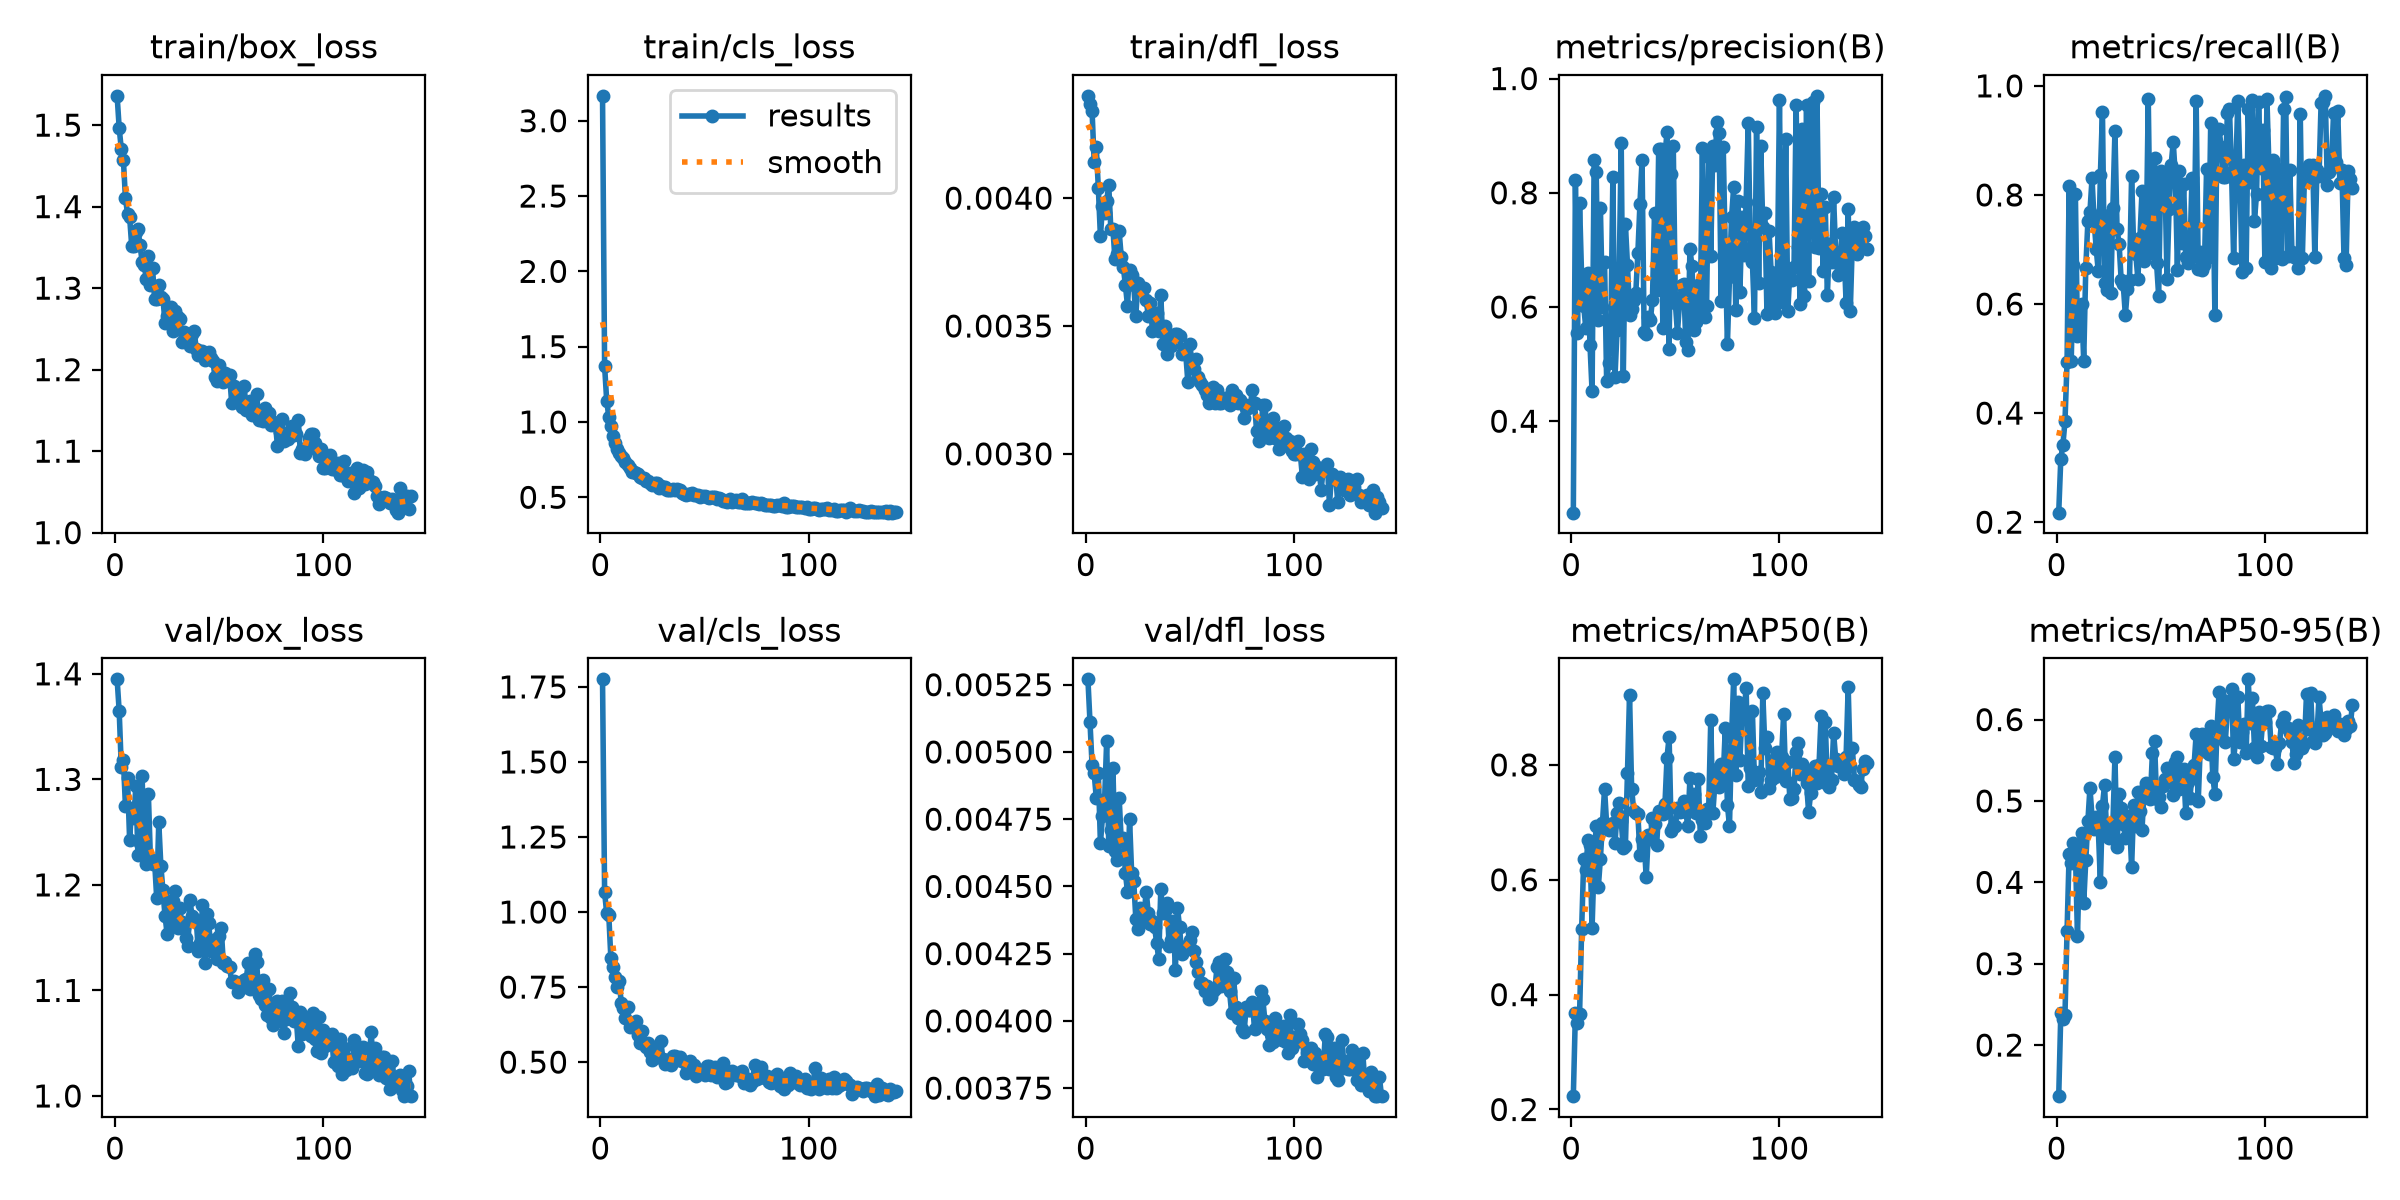

The file beside this chart, header and first rows:
epoch, time, train/box_loss, train/cls_loss, train/dfl_loss, metrics/precision(B), metrics/recall(B), metrics/mAP50(B), metrics/mAP50-95(B), val/box_loss, val/cls_loss, val/dfl_loss, lr/pg0, lr/pg1, lr/pg2
1, 99.71, 1.536, 3.165, 0.0044, 0.2399, 0.2174, 0.2232, 0.1372, 1.395, 1.775, 0.00527, 0.0004123, 0.0004123, 0.0004123
2, 139.5, 1.496, 1.371, 0.00437, 0.8217, 0.3166, 0.3684, 0.2389, 1.364, 1.067, 0.00511, 0.0008273, 0.0008273, 0.0008273
3, 176.5, 1.471, 1.142, 0.00434, 0.5546, 0.3416, 0.3499, 0.2316, 1.312, 0.9957, 0.00495, 0.001241, 0.001241, 0.001241
4, 212.3, 1.458, 1.035, 0.00414, 0.7819, 0.3848, 0.3657, 0.2368, 1.319, 0.9909, 0.00492, 0.001243, 0.001243, 0.001243
5, 247.2, 1.41, 0.9757, 0.0042, 0.6504, 0.4933, 0.5136, 0.34, 1.274, 0.8473, 0.00483, 0.00124, 0.00124, 0.00124
6, 281.2, 1.391, 0.9058, 0.00404, 0.6012, 0.8161, 0.636, 0.4352, 1.301, 0.816, 0.00492, 0.001238, 0.001238, 0.001238
7, 315.3, 1.387, 0.8589, 0.00385, 0.5626, 0.4952, 0.6164, 0.4241, 1.243, 0.7828, 0.00466, 0.001235, 0.001235, 0.001235
8, 348.7, 1.352, 0.8207, 0.00397, 0.6593, 0.6707, 0.6685, 0.4482, 1.273, 0.7498, 0.00476, 0.001233, 0.001233, 0.001233
9, 383.5, 1.352, 0.7932, 0.00394, 0.534, 0.8014, 0.6607, 0.4387, 1.263, 0.7697, 0.00482, 0.00123, 0.00123, 0.00123
10, 421.9, 1.369, 0.7734, 0.00399, 0.4529, 0.541, 0.5155, 0.3345, 1.293, 0.6976, 0.00504, 0.001228, 0.001228, 0.001228
11, 461.2, 1.373, 0.7583, 0.00405, 0.8578, 0.5969, 0.6333, 0.4288, 1.228, 0.6816, 0.00465, 0.001225, 0.001225, 0.001225
12, 499.4, 1.353, 0.7372, 0.00388, 0.8357, 0.5996, 0.6941, 0.4612, 1.24, 0.6483, 0.00471, 0.001223, 0.001223, 0.001223
13, 539, 1.333, 0.7126, 0.00388, 0.5765, 0.4958, 0.5869, 0.3743, 1.303, 0.6827, 0.00494, 0.00122, 0.00122, 0.00122
14, 577.9, 1.329, 0.6939, 0.00376, 0.7742, 0.6669, 0.6367, 0.4271, 1.231, 0.6168, 0.00463, 0.001218, 0.001218, 0.001218
15, 615.9, 1.311, 0.6686, 0.00378, 0.5999, 0.7514, 0.6996, 0.4749, 1.219, 0.6258, 0.0046, 0.001215, 0.001215, 0.001215
16, 654, 1.34, 0.6669, 0.00387, 0.6782, 0.7696, 0.7583, 0.5163, 1.287, 0.6317, 0.00483, 0.001213, 0.001213, 0.001213
17, 690.1, 1.304, 0.663, 0.00377, 0.47, 0.8303, 0.6966, 0.4801, 1.225, 0.638, 0.00467, 0.00121, 0.00121, 0.00121
18, 725.7, 1.325, 0.6545, 0.00373, 0.5023, 0.7517, 0.6871, 0.4653, 1.22, 0.5898, 0.00468, 0.001208, 0.001208, 0.001208
19, 766.5, 1.287, 0.6314, 0.00366, 0.5562, 0.7015, 0.6917, 0.4797, 1.222, 0.5646, 0.00455, 0.001205, 0.001205, 0.001205
20, 808.3, 1.286, 0.6271, 0.00358, 0.8281, 0.6598, 0.6981, 0.4665, 1.188, 0.6046, 0.00448, 0.001203, 0.001203, 0.001203
21, 848.3, 1.303, 0.6261, 0.00372, 0.4771, 0.8367, 0.6636, 0.3999, 1.259, 0.564, 0.00475, 0.0012, 0.0012, 0.0012
22, 885.7, 1.289, 0.6097, 0.0037, 0.5589, 0.9527, 0.7167, 0.4941, 1.218, 0.5519, 0.00455, 0.001198, 0.001198, 0.001198
23, 924.8, 1.287, 0.6104, 0.00366, 0.6551, 0.638, 0.7334, 0.5197, 1.195, 0.5641, 0.00452, 0.001196, 0.001196, 0.001196
24, 960.2, 1.258, 0.5922, 0.00354, 0.8866, 0.6262, 0.7015, 0.4617, 1.171, 0.533, 0.00438, 0.001193, 0.001193, 0.001193
25, 997, 1.266, 0.5807, 0.00367, 0.48, 0.7623, 0.6552, 0.4547, 1.154, 0.508, 0.00434, 0.001191, 0.001191, 0.001191
26, 1035, 1.273, 0.5918, 0.00365, 0.7454, 0.6204, 0.6583, 0.4587, 1.184, 0.5508, 0.00442, 0.001188, 0.001188, 0.001188
27, 1071, 1.277, 0.5916, 0.00365, 0.6744, 0.7765, 0.7856, 0.4707, 1.162, 0.5272, 0.00438, 0.001186, 0.001186, 0.001186
28, 1106, 1.248, 0.5641, 0.00365, 0.5858, 0.917, 0.9223, 0.5538, 1.185, 0.5173, 0.0044, 0.001183, 0.001183, 0.001183
29, 1142, 1.272, 0.5724, 0.0036, 0.5971, 0.7377, 0.7589, 0.4436, 1.194, 0.5701, 0.00448, 0.001181, 0.001181, 0.001181
30, 1177, 1.265, 0.562, 0.00354, 0.6121, 0.7097, 0.7202, 0.508, 1.159, 0.5103, 0.0044, 0.001178, 0.001178, 0.001178
31, 1356, 1.262, 0.5712, 0.00359, 0.6246, 0.6434, 0.7155, 0.4915, 1.178, 0.4939, 0.00436, 0.001176, 0.001176, 0.001176
32, 1397, 1.234, 0.5516, 0.00348, 0.6945, 0.6358, 0.7142, 0.472, 1.165, 0.5083, 0.00437, 0.001173, 0.001173, 0.001173
33, 1438, 1.246, 0.547, 0.00353, 0.7812, 0.5793, 0.6429, 0.4548, 1.159, 0.4983, 0.00435, 0.001171, 0.001171, 0.001171
34, 1475, 1.235, 0.5481, 0.00355, 0.8567, 0.6278, 0.6713, 0.4815, 1.15, 0.4911, 0.00429, 0.001168, 0.001168, 0.001168
35, 1524, 1.238, 0.552, 0.00348, 0.5571, 0.6444, 0.668, 0.4774, 1.142, 0.5194, 0.00423, 0.001166, 0.001166, 0.001166
36, 1569, 1.228, 0.5482, 0.00362, 0.553, 0.8354, 0.6039, 0.4184, 1.185, 0.5195, 0.00449, 0.001163, 0.001163, 0.001163
37, 1615, 1.243, 0.5555, 0.00343, 0.5817, 0.7023, 0.678, 0.4952, 1.17, 0.5063, 0.0044, 0.001161, 0.001161, 0.001161
38, 1663, 1.247, 0.5497, 0.0035, 0.5774, 0.6923, 0.6718, 0.4695, 1.168, 0.5161, 0.00441, 0.001158, 0.001158, 0.001158
39, 1704, 1.226, 0.5287, 0.00339, 0.6131, 0.6464, 0.7081, 0.5107, 1.167, 0.5044, 0.00444, 0.001156, 0.001156, 0.001156
40, 1749, 1.219, 0.5245, 0.00345, 0.7654, 0.7214, 0.6966, 0.4876, 1.137, 0.4994, 0.00428, 0.001153, 0.001153, 0.001153
41, 1797, 1.223, 0.5172, 0.00342, 0.6294, 0.8072, 0.6602, 0.4645, 1.144, 0.4635, 0.0043, 0.001151, 0.001151, 0.001151
42, 1842, 1.223, 0.5233, 0.00346, 0.8766, 0.6794, 0.7205, 0.5138, 1.181, 0.4797, 0.00437, 0.001149, 0.001149, 0.001149
43, 1888, 1.211, 0.5227, 0.00347, 0.8771, 0.7058, 0.7181, 0.5224, 1.126, 0.5025, 0.00419, 0.001146, 0.001146, 0.001146
44, 1933, 1.221, 0.5268, 0.00347, 0.5628, 0.9762, 0.7153, 0.5099, 1.173, 0.4898, 0.00442, 0.001144, 0.001144, 0.001144
45, 1979, 1.221, 0.5148, 0.00346, 0.8655, 0.6927, 0.7313, 0.503, 1.164, 0.4891, 0.00435, 0.001141, 0.001141, 0.001141
46, 2024, 1.215, 0.5151, 0.00339, 0.906, 0.6973, 0.8128, 0.5591, 1.138, 0.4536, 0.00425, 0.001139, 0.001139, 0.001139
47, 2069, 1.211, 0.5145, 0.00341, 0.5266, 0.8684, 0.8489, 0.5731, 1.148, 0.468, 0.00427, 0.001136, 0.001136, 0.001136
48, 2112, 1.191, 0.4994, 0.00339, 0.8333, 0.6745, 0.6858, 0.5028, 1.148, 0.4734, 0.00428, 0.001134, 0.001134, 0.001134
49, 2155, 1.186, 0.5115, 0.00328, 0.8821, 0.6147, 0.6919, 0.5049, 1.129, 0.4712, 0.00427, 0.001131, 0.001131, 0.001131
50, 2197, 1.205, 0.5079, 0.00343, 0.607, 0.8433, 0.6929, 0.493, 1.151, 0.4562, 0.0043, 0.001129, 0.001129, 0.001129
51, 2240, 1.197, 0.4991, 0.00334, 0.5546, 0.8283, 0.7241, 0.5186, 1.159, 0.4876, 0.00433, 0.001126, 0.001126, 0.001126
52, 2282, 1.185, 0.4973, 0.00333, 0.6084, 0.8348, 0.7183, 0.5274, 1.126, 0.4863, 0.00426, 0.001124, 0.001124, 0.001124
53, 2325, 1.196, 0.499, 0.00337, 0.6379, 0.6451, 0.7266, 0.5408, 1.127, 0.4558, 0.00422, 0.001121, 0.001121, 0.001121
54, 2368, 1.191, 0.5025, 0.0033, 0.6404, 0.775, 0.7377, 0.5293, 1.123, 0.4656, 0.00418, 0.001119, 0.001119, 0.001119
55, 2410, 1.194, 0.5048, 0.00328, 0.5396, 0.8556, 0.7184, 0.5241, 1.122, 0.4821, 0.00414, 0.001116, 0.001116, 0.001116
56, 2453, 1.16, 0.4911, 0.00327, 0.5241, 0.8971, 0.6929, 0.5071, 1.108, 0.4512, 0.00414, 0.001114, 0.001114, 0.001114
57, 2495, 1.18, 0.4924, 0.00325, 0.701, 0.8342, 0.7773, 0.5484, 1.109, 0.4596, 0.00411, 0.001111, 0.001111, 0.001111
58, 2538, 1.177, 0.4884, 0.00323, 0.6715, 0.6622, 0.7202, 0.5546, 1.107, 0.4593, 0.00413, 0.001109, 0.001109, 0.001109
59, 2581, 1.163, 0.478, 0.0032, 0.5594, 0.844, 0.7492, 0.5146, 1.098, 0.4967, 0.00408, 0.001106, 0.001106, 0.001106
60, 2623, 1.158, 0.478, 0.00324, 0.5731, 0.7112, 0.716, 0.5252, 1.101, 0.4316, 0.00409, 0.001104, 0.001104, 0.001104
... 82 more rows
